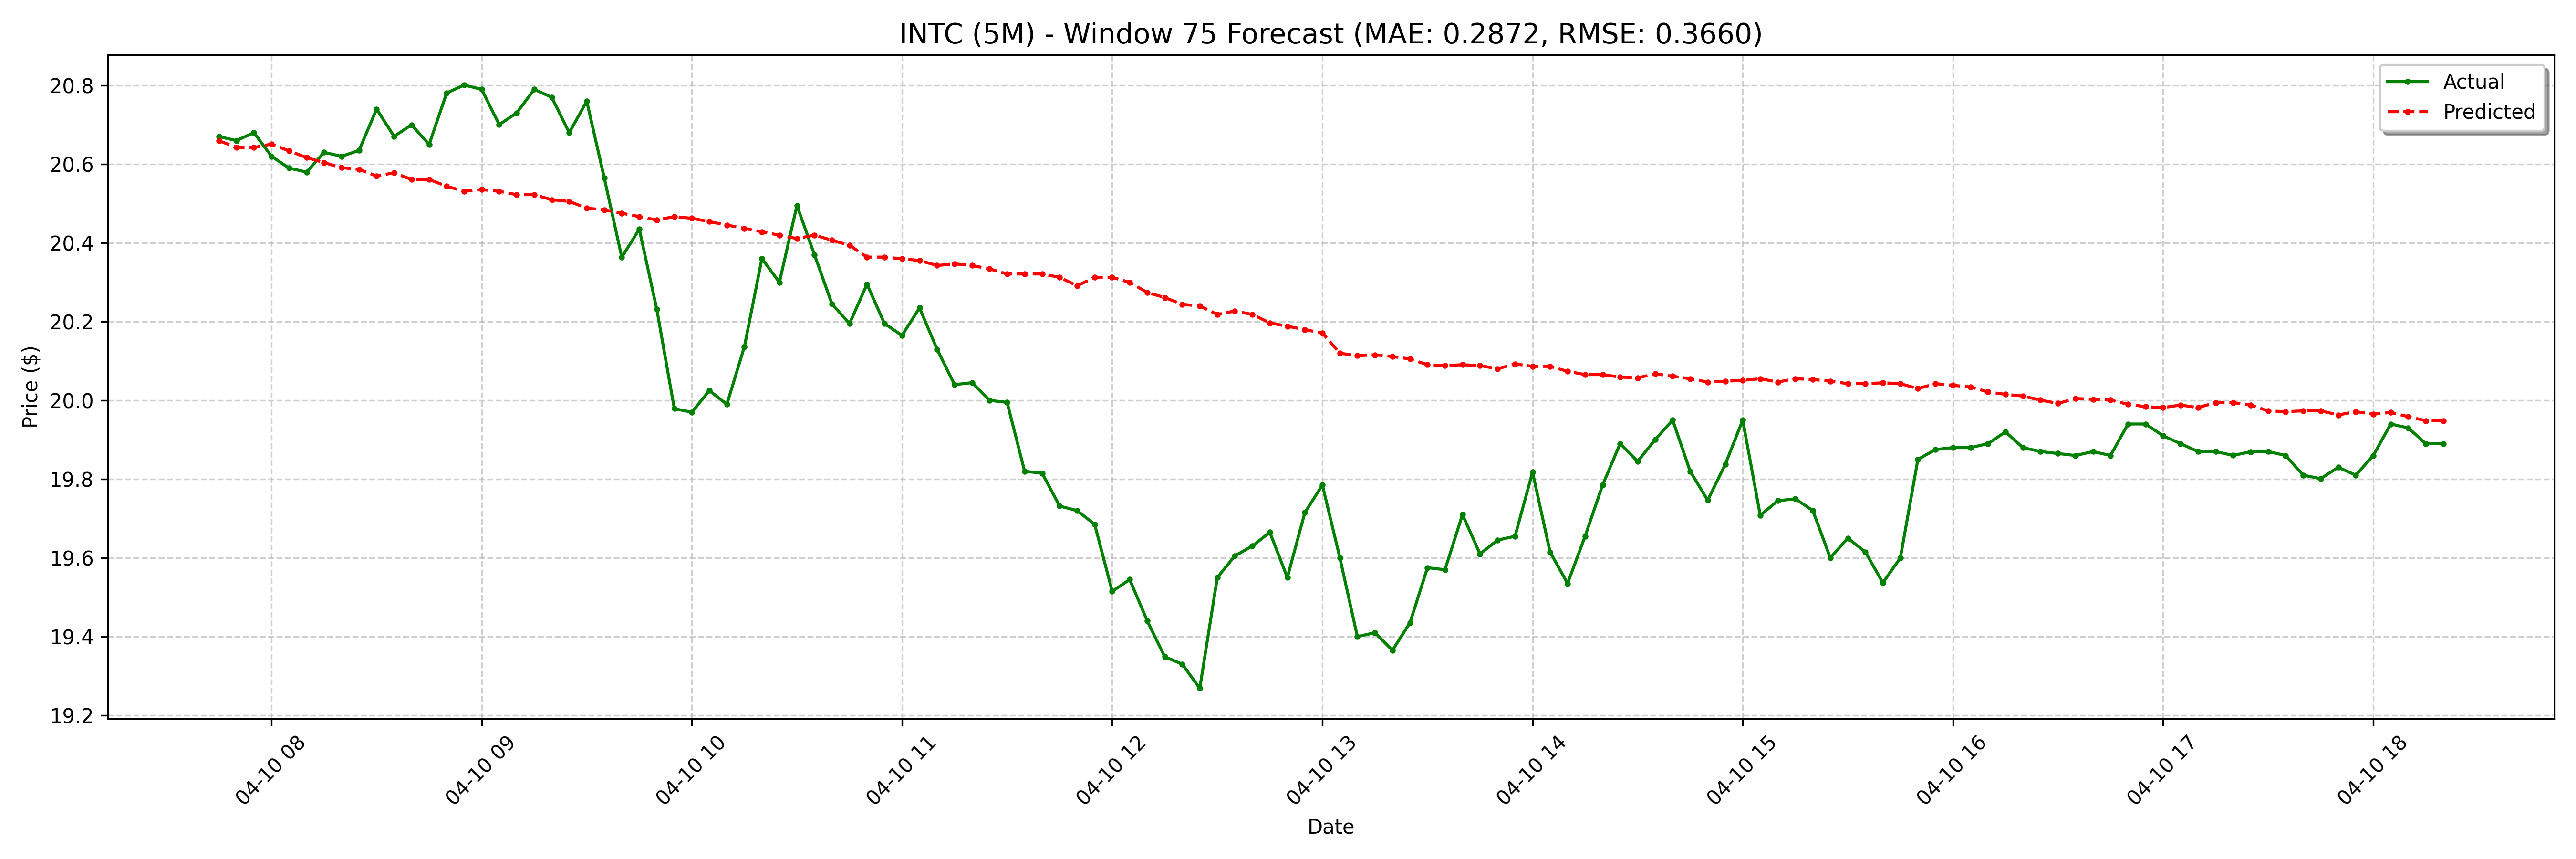

Data behind this chart, as committed beside it:
date, actual, forecast
2025-04-10 07:45:00-04:00, 20.67, 20.66
2025-04-10 07:50:00-04:00, 20.66, 20.64
2025-04-10 07:55:00-04:00, 20.68, 20.64
2025-04-10 08:00:00-04:00, 20.62, 20.65
2025-04-10 08:05:00-04:00, 20.59, 20.63
2025-04-10 08:10:00-04:00, 20.58, 20.62
2025-04-10 08:15:00-04:00, 20.63, 20.6
2025-04-10 08:20:00-04:00, 20.62, 20.59
2025-04-10 08:25:00-04:00, 20.64, 20.59
2025-04-10 08:30:00-04:00, 20.74, 20.57
2025-04-10 08:35:00-04:00, 20.67, 20.58
2025-04-10 08:40:00-04:00, 20.7, 20.56
2025-04-10 08:45:00-04:00, 20.65, 20.56
2025-04-10 08:50:00-04:00, 20.78, 20.54
2025-04-10 08:55:00-04:00, 20.8, 20.53
2025-04-10 09:00:00-04:00, 20.79, 20.54
2025-04-10 09:05:00-04:00, 20.7, 20.53
2025-04-10 09:10:00-04:00, 20.73, 20.52
2025-04-10 09:15:00-04:00, 20.79, 20.52
2025-04-10 09:20:00-04:00, 20.77, 20.51
2025-04-10 09:25:00-04:00, 20.68, 20.51
2025-04-10 09:30:00-04:00, 20.76, 20.49
2025-04-10 09:35:00-04:00, 20.57, 20.48
2025-04-10 09:40:00-04:00, 20.36, 20.48
2025-04-10 09:45:00-04:00, 20.43, 20.47
2025-04-10 09:50:00-04:00, 20.23, 20.46
2025-04-10 09:55:00-04:00, 19.98, 20.47
2025-04-10 10:00:00-04:00, 19.97, 20.46
2025-04-10 10:05:00-04:00, 20.02, 20.45
2025-04-10 10:10:00-04:00, 19.99, 20.45
2025-04-10 10:15:00-04:00, 20.14, 20.44
2025-04-10 10:20:00-04:00, 20.36, 20.43
2025-04-10 10:25:00-04:00, 20.3, 20.42
2025-04-10 10:30:00-04:00, 20.5, 20.41
2025-04-10 10:35:00-04:00, 20.37, 20.42
2025-04-10 10:40:00-04:00, 20.25, 20.41
2025-04-10 10:45:00-04:00, 20.2, 20.39
2025-04-10 10:50:00-04:00, 20.3, 20.36
2025-04-10 10:55:00-04:00, 20.2, 20.36
2025-04-10 11:00:00-04:00, 20.16, 20.36
2025-04-10 11:05:00-04:00, 20.23, 20.36
2025-04-10 11:10:00-04:00, 20.13, 20.34
2025-04-10 11:15:00-04:00, 20.04, 20.35
2025-04-10 11:20:00-04:00, 20.05, 20.34
2025-04-10 11:25:00-04:00, 20.0, 20.33
2025-04-10 11:30:00-04:00, 20, 20.32
2025-04-10 11:35:00-04:00, 19.82, 20.32
2025-04-10 11:40:00-04:00, 19.82, 20.32
2025-04-10 11:45:00-04:00, 19.73, 20.31
2025-04-10 11:50:00-04:00, 19.72, 20.29
2025-04-10 11:55:00-04:00, 19.68, 20.31
2025-04-10 12:00:00-04:00, 19.52, 20.31
2025-04-10 12:05:00-04:00, 19.55, 20.3
2025-04-10 12:10:00-04:00, 19.44, 20.27
2025-04-10 12:15:00-04:00, 19.35, 20.26
2025-04-10 12:20:00-04:00, 19.33, 20.24
2025-04-10 12:25:00-04:00, 19.27, 20.24
2025-04-10 12:30:00-04:00, 19.55, 20.22
2025-04-10 12:35:00-04:00, 19.61, 20.23
2025-04-10 12:40:00-04:00, 19.63, 20.22
... 68 more rows
